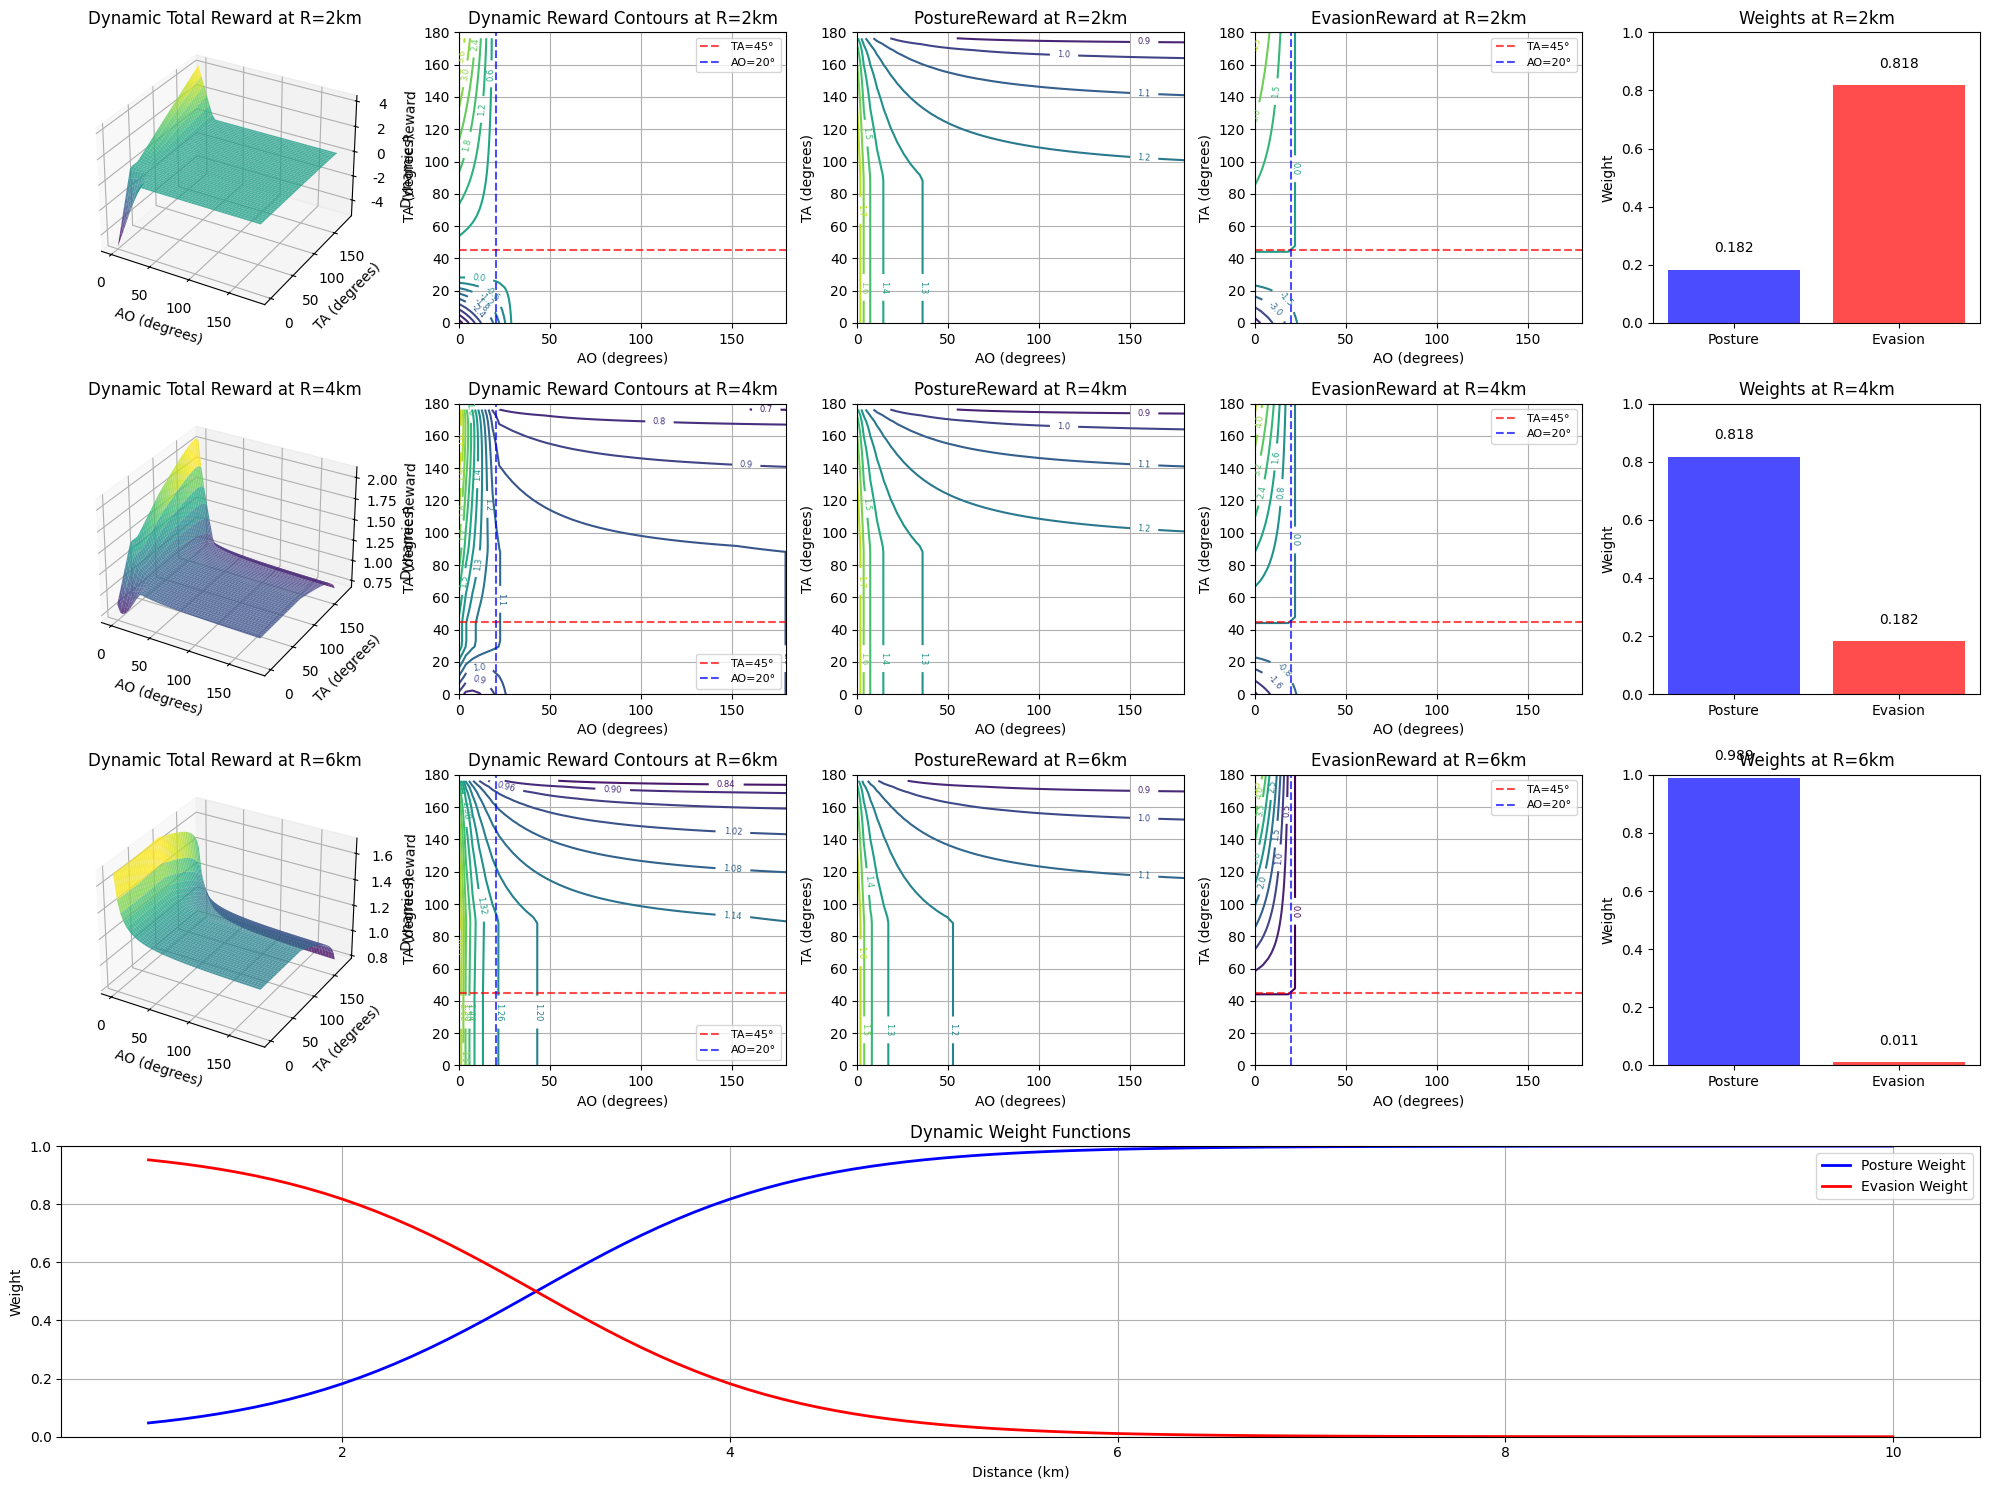

Generate this figure with matplotlib:
import numpy as np
import matplotlib.pyplot as plt
from mpl_toolkits.mplot3d import Axes3D
import matplotlib.font_manager as fm

# 设置中文字体
plt.rcParams['font.sans-serif'] = ['Arial Unicode MS', 'SimHei', 'DejaVu Sans']
plt.rcParams['axes.unicode_minus'] = False

def sigmoid(x):
    """Sigmoid函数"""
    return 1 / (1 + np.exp(-x))

def wp(R):
    """PostureReward权重函数"""
    return sigmoid(1.5 * (R - 3))

def we(R):
    """EvasionReward权重函数"""
    return 1 - wp(R)

def orientation_fn_v2(AO, TA):
    """PostureReward v2的orientation函数"""
    return 1 / (50 * AO / np.pi + 2) + 1 / 2 + min((np.arctanh(1. - max(2 * TA / np.pi, 1e-4))) / (2 * np.pi), 0.) + 0.5

def range_fn_v3(R):
    """PostureReward v3的range函数"""
    return 1 * (R < 5) + (R >= 5) * np.clip(-0.032 * R**2 + 0.284 * R + 0.38, 0, 1) + np.clip(np.exp(-0.16 * R), 0, 0.2)

def current_evasion_reward(AO, TA, R):
    """当前的EvasionReward函数 - 基于修改后的代码"""
    AO_deg = AO * 180.0 / np.pi
    TA_deg = TA * 180.0 / np.pi
    distance_km = R
    
    reward = 0.0
    
    # === 惩罚机制：面对面飞行 ===
    evasion_distance = 6.0
    face_to_face_angle_threshold = 30.0
    penalty_scale = 10.0
    
    is_face_to_face = (AO_deg < face_to_face_angle_threshold and 
                      TA_deg < face_to_face_angle_threshold)
    
    if is_face_to_face and distance_km <= evasion_distance:
        ao_factor = max(0, 1.0 - AO_deg / face_to_face_angle_threshold)
        ta_factor = max(0, 1.0 - TA_deg / face_to_face_angle_threshold)
        angle_factor = ao_factor * ta_factor
        distance_factor = max(0, 1.0 - distance_km / evasion_distance)
        penalty = penalty_scale * angle_factor * distance_factor
        reward -= penalty
    
    # === 奖励机制：AO≤20°且TA≥45° ===
    attack_ao_threshold = 20.0
    attack_ta_threshold = 45.0  # 注意：这里应该是45度，不是120度
    attack_reward_scale = 5.0
    
    is_good_attack_angle = (AO_deg <= attack_ao_threshold and 
                           TA_deg >= attack_ta_threshold)
    
    if is_good_attack_angle:
        attack_ao_factor = max(0, 1.0 - AO_deg / attack_ao_threshold)
        attack_ta_factor = max(0, (TA_deg - attack_ta_threshold) / (180.0 - attack_ta_threshold))
        
        if 2.0 <= distance_km <= 8.0:
            attack_distance_factor = 1.0
        elif distance_km < 2.0:
            attack_distance_factor = 0.5 + 0.5 * (distance_km / 2.0)
        else:
            attack_distance_factor = max(0.3, 1.0 - 0.1 * (distance_km - 8.0))
        
        attack_reward = attack_reward_scale * attack_ao_factor * attack_ta_factor * attack_distance_factor
        reward += attack_reward
    
    return reward

def dynamic_reward(AO, TA, R):
    """动态奖励函数"""
    # 计算权重
    wp_val = wp(R)
    we_val = we(R)
    
    # 计算各项奖励
    posture_reward = orientation_fn_v2(AO, TA) * range_fn_v3(R)
    evasion_reward_val = current_evasion_reward(AO, TA, R)
    
    # 组合奖励
    total_reward = wp_val * posture_reward + we_val * evasion_reward_val
    
    return total_reward, wp_val, we_val, posture_reward, evasion_reward_val

def visualize_current_reward():
    """可视化当前的奖励函数"""
    
    # 创建AO和TA的角度范围
    AO_range = np.linspace(0, np.pi, 50)
    TA_range = np.linspace(0, np.pi, 50)
    AO_grid, TA_grid = np.meshgrid(AO_range, TA_range)
    
    # 测试不同距离
    distances = [2, 4, 6]  # km
    
    fig = plt.figure(figsize=(20, 15))
    
    for i, R in enumerate(distances):
        # 计算各项奖励
        dynamic_reward_grid = np.zeros_like(AO_grid)
        posture_reward_grid = np.zeros_like(AO_grid)
        evasion_reward_grid = np.zeros_like(AO_grid)
        wp_grid = np.zeros_like(AO_grid)
        we_grid = np.zeros_like(AO_grid)
        
        for row in range(AO_grid.shape[0]):
            for col in range(AO_grid.shape[1]):
                total_r, wp_val, we_val, posture_r, evasion_r = dynamic_reward(
                    AO_grid[row, col], TA_grid[row, col], R
                )
                dynamic_reward_grid[row, col] = total_r
                posture_reward_grid[row, col] = posture_r
                evasion_reward_grid[row, col] = evasion_r
                wp_grid[row, col] = wp_val
                we_grid[row, col] = we_val
        
        # 1. 动态总奖励 - 3D表面图
        ax1 = fig.add_subplot(4, 5, i*5 + 1, projection='3d')
        surf = ax1.plot_surface(AO_grid * 180/np.pi, TA_grid * 180/np.pi, dynamic_reward_grid, 
                               cmap='viridis', alpha=0.8)
        ax1.set_xlabel('AO (degrees)')
        ax1.set_ylabel('TA (degrees)')
        ax1.set_zlabel('Dynamic Reward')
        ax1.set_title(f'Dynamic Total Reward at R={R}km')
        
        # 2. 动态总奖励 - 等高线图
        ax2 = fig.add_subplot(4, 5, i*5 + 2)
        contour = ax2.contour(AO_grid * 180/np.pi, TA_grid * 180/np.pi, dynamic_reward_grid, levels=15)
        ax2.clabel(contour, inline=True, fontsize=6)
        ax2.set_xlabel('AO (degrees)')
        ax2.set_ylabel('TA (degrees)')
        ax2.set_title(f'Dynamic Reward Contours at R={R}km')
        ax2.grid(True)
        
        # 标记关键区域
        ax2.axhline(y=45, color='red', linestyle='--', alpha=0.7, label='TA=45°')
        ax2.axvline(x=20, color='blue', linestyle='--', alpha=0.7, label='AO=20°')
        ax2.legend(fontsize=8)
        
        # 3. PostureReward
        ax3 = fig.add_subplot(4, 5, i*5 + 3)
        contour3 = ax3.contour(AO_grid * 180/np.pi, TA_grid * 180/np.pi, posture_reward_grid, levels=10)
        ax3.clabel(contour3, inline=True, fontsize=6)
        ax3.set_xlabel('AO (degrees)')
        ax3.set_ylabel('TA (degrees)')
        ax3.set_title(f'PostureReward at R={R}km')
        ax3.grid(True)
        
        # 4. EvasionReward
        ax4 = fig.add_subplot(4, 5, i*5 + 4)
        contour4 = ax4.contour(AO_grid * 180/np.pi, TA_grid * 180/np.pi, evasion_reward_grid, levels=10)
        ax4.clabel(contour4, inline=True, fontsize=6)
        ax4.set_xlabel('AO (degrees)')
        ax4.set_ylabel('TA (degrees)')
        ax4.set_title(f'EvasionReward at R={R}km')
        ax4.grid(True)
        
        # 标记关键区域
        ax4.axhline(y=45, color='red', linestyle='--', alpha=0.7, label='TA=45°')
        ax4.axvline(x=20, color='blue', linestyle='--', alpha=0.7, label='AO=20°')
        ax4.legend(fontsize=8)
        
        # 5. 权重分析
        ax5 = fig.add_subplot(4, 5, i*5 + 5)
        ax5.bar(['Posture', 'Evasion'], [wp(R), we(R)], color=['blue', 'red'], alpha=0.7)
        ax5.set_ylabel('Weight')
        ax5.set_title(f'Weights at R={R}km')
        ax5.set_ylim(0, 1)
        
        # 添加数值标签
        ax5.text(0, wp(R) + 0.05, f'{wp(R):.3f}', ha='center', va='bottom')
        ax5.text(1, we(R) + 0.05, f'{we(R):.3f}', ha='center', va='bottom')
    
    # 添加距离权重变化图
    ax_weight = fig.add_subplot(4, 1, 4)
    R_range = np.linspace(1, 10, 100)
    wp_values = [wp(r) for r in R_range]
    we_values = [we(r) for r in R_range]
    
    ax_weight.plot(R_range, wp_values, 'b-', linewidth=2, label='Posture Weight')
    ax_weight.plot(R_range, we_values, 'r-', linewidth=2, label='Evasion Weight')
    ax_weight.set_xlabel('Distance (km)')
    ax_weight.set_ylabel('Weight')
    ax_weight.set_title('Dynamic Weight Functions')
    ax_weight.grid(True)
    ax_weight.legend()
    ax_weight.set_ylim(0, 1)
    
    plt.tight_layout()
    plt.savefig('current_reward_analysis.png', dpi=300, bbox_inches='tight')
    plt.show()

def test_key_scenarios():
    """测试关键场景"""
    print("=== 当前奖励函数测试结果 ===")
    
    test_cases = [
        (0, 0, 3, "面对面接近"),
        (0, 180, 3, "理想攻击"),
        (180, 0, 3, "背对攻击"),
        (180, 180, 3, "背对背"),
        (10, 50, 3, "AO=10°, TA=50°"),
        (20, 45, 3, "AO=20°, TA=45°"),
        (25, 60, 3, "AO=25°, TA=60°"),
        (5, 30, 3, "AO=5°, TA=30°"),
        (15, 50, 2, "近距离攻击"),
        (15, 50, 10, "远距离攻击"),
    ]
    
    for AO_deg, TA_deg, distance_km, description in test_cases:
        AO_rad = AO_deg * np.pi / 180
        TA_rad = TA_deg * np.pi / 180
        
        total_r, wp_val, we_val, posture_r, evasion_r = dynamic_reward(AO_rad, TA_rad, distance_km)
        
        print(f"{description:12} (AO={AO_deg:3d}°, TA={TA_deg:3d}°, R={distance_km:2d}km):")
        print(f"  Total: {total_r:6.2f}, Posture: {posture_r:6.2f}, Evasion: {evasion_r:6.2f}")
        print(f"  Weights: wp={wp_val:.3f}, we={we_val:.3f}")
        print()

if __name__ == "__main__":
    test_key_scenarios()
    visualize_current_reward()
